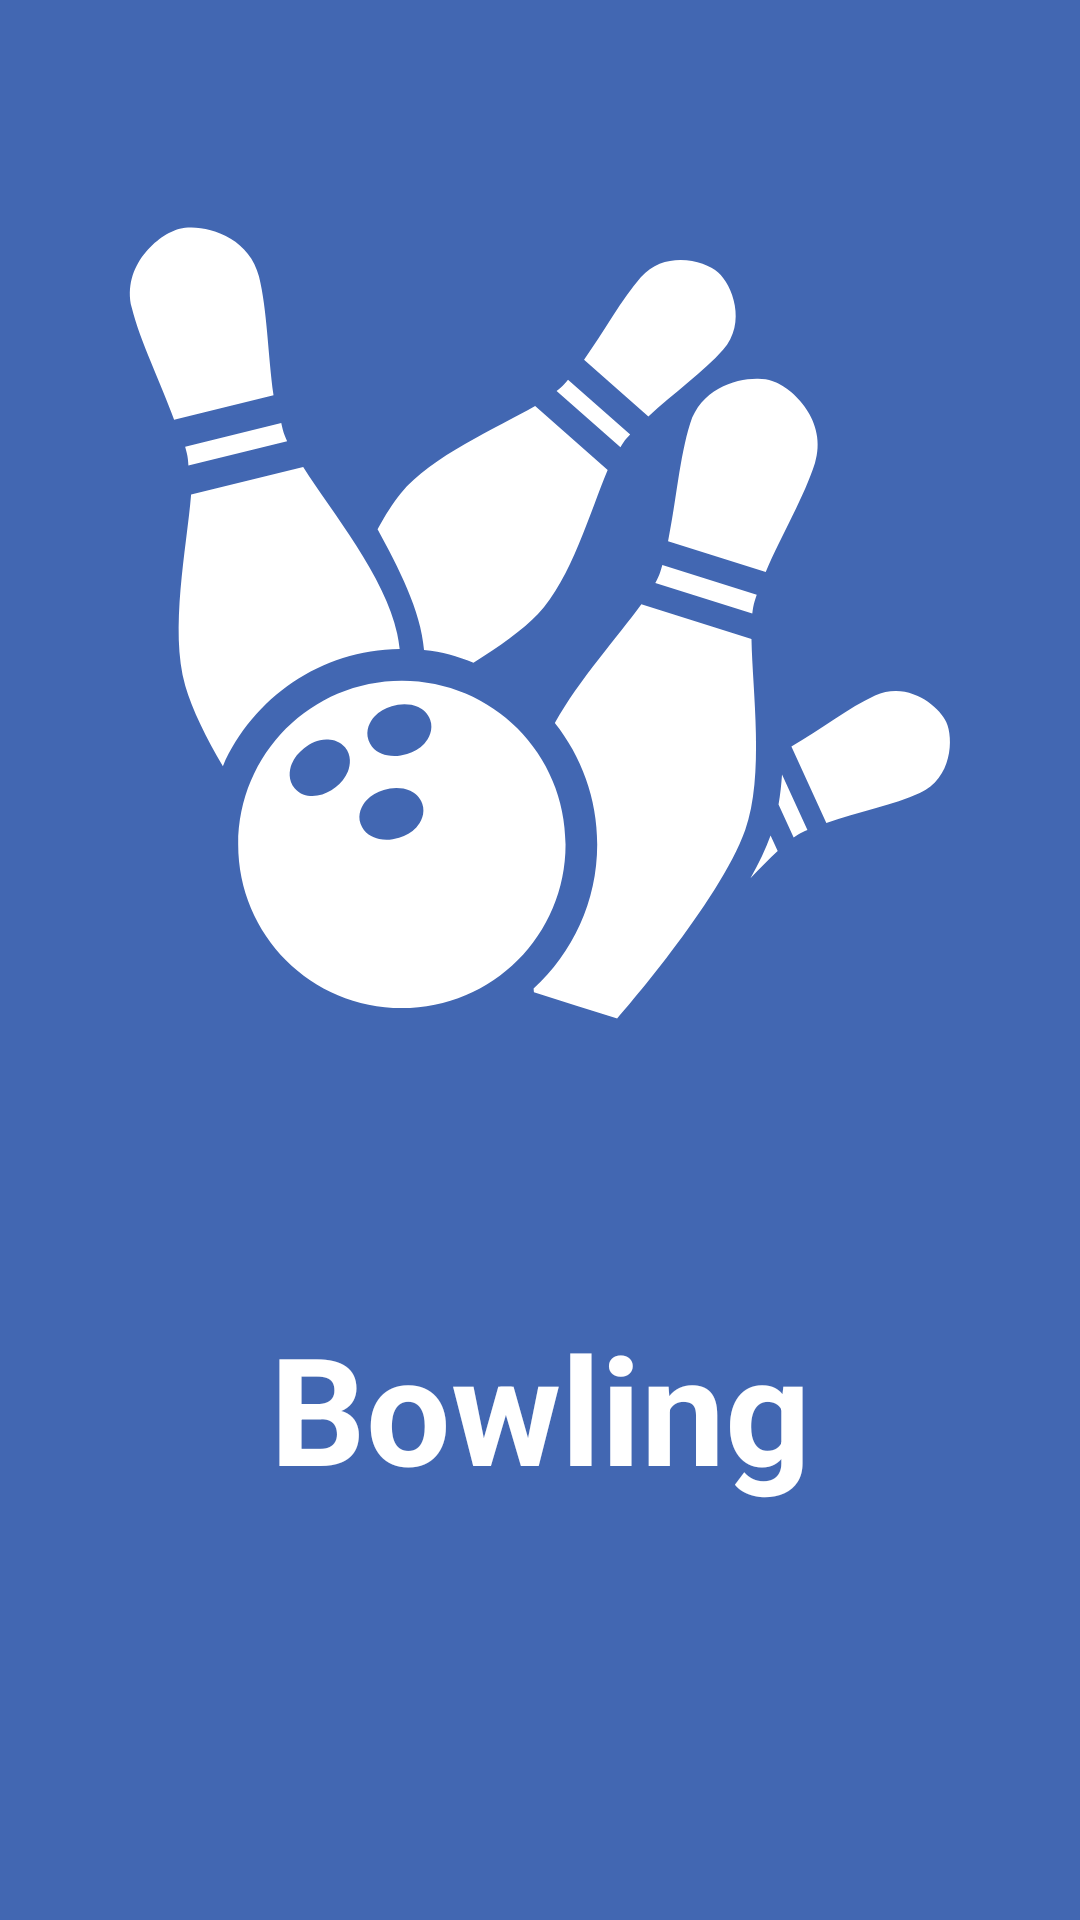

Here is an Android app screen rendered from its layout file. Give the layout XML and the strings, colors and styles it references.
<!-- AndroidManifest.xml: activity theme FullScreen.Theme -->
<!-- res/layout/activity_launch.xml -->
<?xml version="1.0" encoding="utf-8"?>
<layout xmlns:android="http://schemas.android.com/apk/res/android"
    xmlns:app="http://schemas.android.com/apk/res-auto"
    xmlns:tools="http://schemas.android.com/tools">

    <data>

    </data>

    <androidx.constraintlayout.widget.ConstraintLayout
        android:layout_width="match_parent"
        android:layout_height="match_parent"
        android:background="@color/colorPrimary"
        tools:context=".view.splash.LaunchActivity">

        <androidx.appcompat.widget.AppCompatImageView
            android:id="@+id/launch_screen_icon"
            android:layout_width="@dimen/launch_icon_width_and_height"
            android:layout_height="300dp"
            android:scaleType="fitXY"
            android:src="@drawable/launch_icon"
            app:layout_constraintBottom_toTopOf="@id/game_name"
            app:layout_constraintEnd_toEndOf="parent"
            app:layout_constraintStart_toStartOf="parent"
            app:layout_constraintTop_toTopOf="parent" />

        <TextView
            android:id="@+id/game_name"
            android:layout_width="match_parent"
            android:layout_height="wrap_content"
            android:layout_marginBottom="@dimen/launch_icon_margin"
            android:gravity="center"
            android:padding="@dimen/_20dp"
            android:text="@string/iav_bowling"
            android:textColor="@color/white_color"
            android:textSize="50sp"
            android:textStyle="bold"
            app:layout_constraintBottom_toBottomOf="parent"
            app:layout_constraintTop_toBottomOf="@id/launch_screen_icon" />

    </androidx.constraintlayout.widget.ConstraintLayout>
</layout>
<!-- resources referenced by this layout -->
<resources>
  <color name="colorPrimary">#4267B2</color>
  <color name="white_color">#FFFF</color>
  <dimen name="_20dp">20dp</dimen>
  <dimen name="launch_icon_margin">60dp</dimen>
  <dimen name="launch_icon_width_and_height">300dp</dimen>
  <!-- drawable launch_icon: vector/xml drawable (drawable, 4056 chars, omitted) -->
  <string name="iav_bowling">Bowling</string>
  <style name="FullScreen.Theme" parent="Theme.MaterialComponents.Light.NoActionBar">
          <item name="windowNoTitle">true</item>
          <item name="windowActionBar">false</item>
          <item name="android:windowContentOverlay">@null</item>
          <item name="colorPrimary">@color/colorPrimary</item>
          <item name="colorPrimaryDark">@color/colorPrimaryDark</item>
          <item name="colorAccent">@color/colorAccent</item>
          <item name="android:colorBackground">@color/colorBackground</item>
      </style>
  <color name="colorPrimaryDark">#1C49A3</color>
  <color name="colorAccent">#493646</color>
  <color name="colorBackground">#FFFFFF</color>
</resources>
